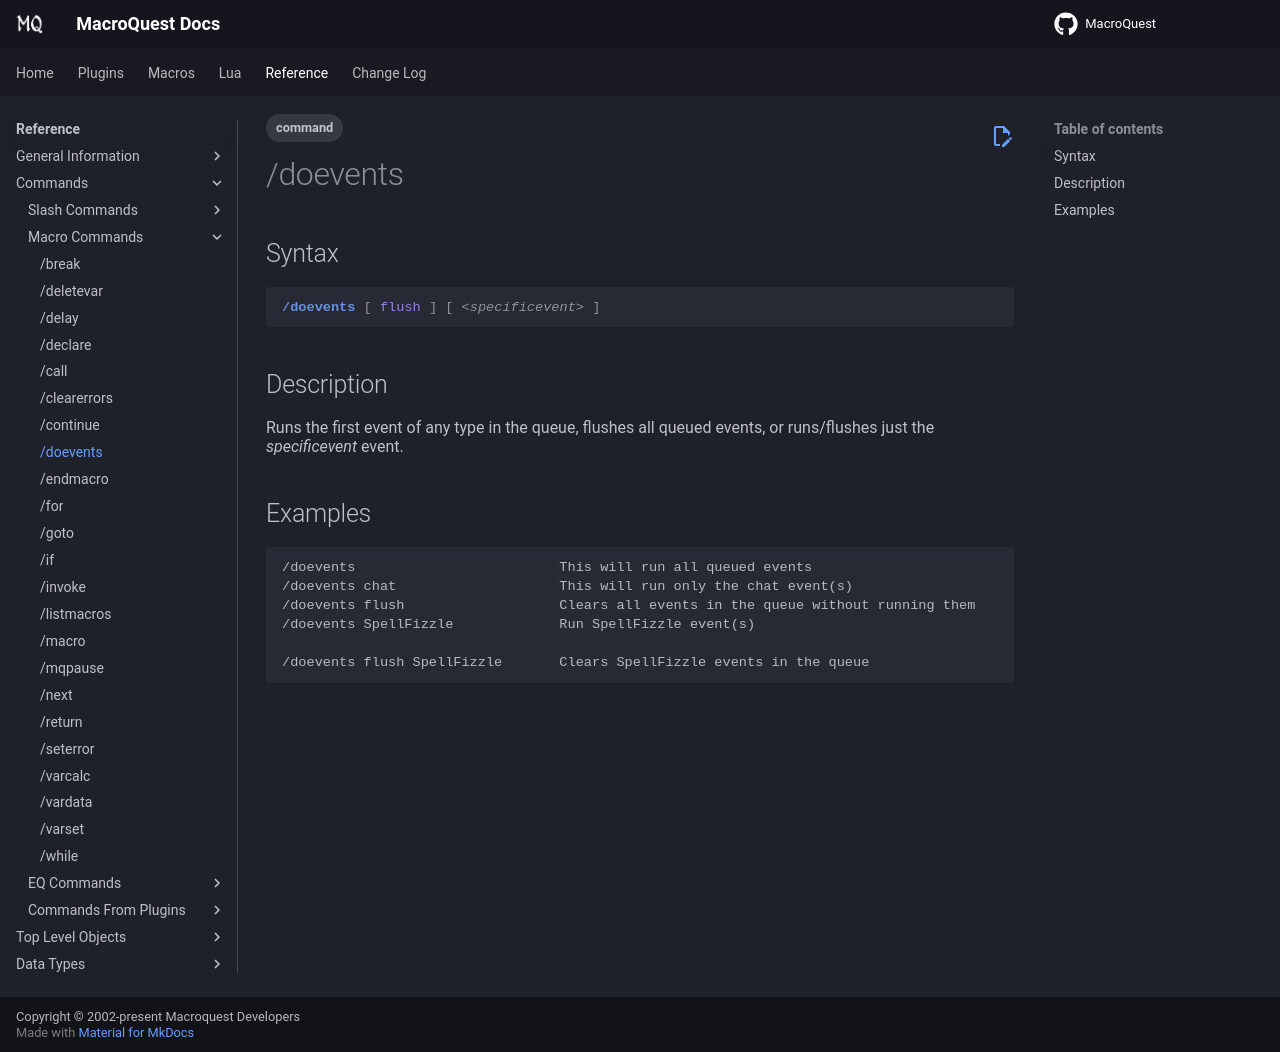

repository: macroquest/docs · page: reference/commands/doevents/index.html · generator: jekyll

---
tags:
    - command
---
# /doevents

## Syntax
<!--cmd-syntax-start-->
```eqcommand
/doevents [ flush ] [ <specificevent> ]
```
<!--cmd-syntax-end-->

## Description
<!--cmd-desc-start-->
Runs the first event of any type in the queue, flushes all queued events, or runs/flushes just the _specificevent_ event.
<!--cmd-desc-end-->
## Examples

```text
/doevents                         This will run all queued events
/doevents chat                    This will run only the chat event(s) 
/doevents flush                   Clears all events in the queue without running them
/doevents SpellFizzle             Run SpellFizzle event(s)

/doevents flush SpellFizzle       Clears SpellFizzle events in the queue
```
